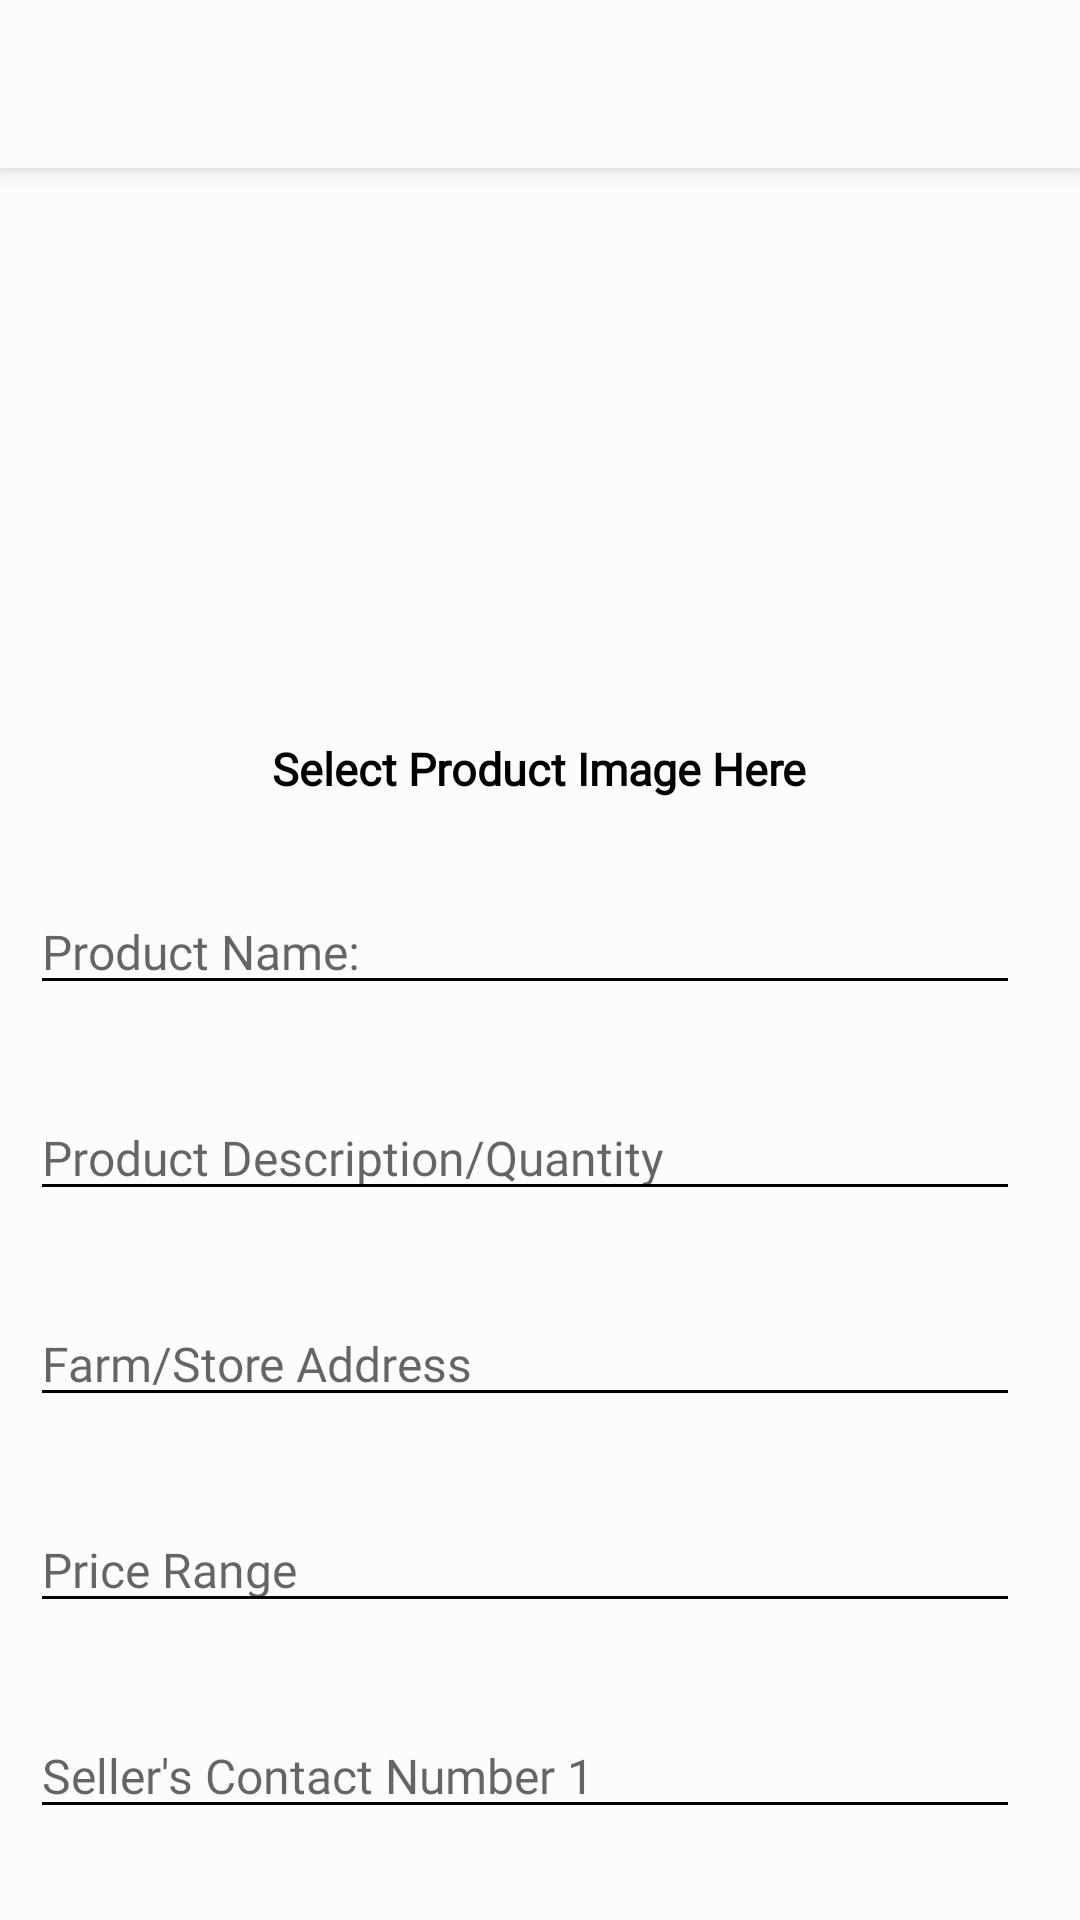

Layout XML and referenced resources for this Android screen:
<!-- AndroidManifest.xml: application theme Theme.IFarMart -->
<!-- res/layout/add_product.xml -->
<?xml version="1.0" encoding="utf-8"?>

<androidx.coordinatorlayout.widget.CoordinatorLayout xmlns:android="http://schemas.android.com/apk/res/android"
    xmlns:app="http://schemas.android.com/apk/res-auto"
    android:id="@+id/main_content"
    android:layout_width="match_parent"
    android:layout_height="match_parent"
    android:background="?attr/colorPrimary"
    android:fitsSystemWindows="true">

    <com.google.android.material.appbar.AppBarLayout
        android:id="@+id/appbar"
        android:layout_width="match_parent"
        android:layout_height="wrap_content"
        android:theme="@style/ThemeOverlay.AppCompat.Dark.ActionBar"
        android:fitsSystemWindows="true">



        <androidx.appcompat.widget.Toolbar
            android:id="@+id/toolbar"
            android:layout_width="match_parent"
            android:layout_height="?attr/actionBarSize"
            android:background="?attr/colorPrimary"
            app:popupTheme="@style/Theme.IFarMart.PopupOverlay" />



    </com.google.android.material.appbar.AppBarLayout>

    <androidx.core.widget.NestedScrollView
        android:layout_width="match_parent"
        android:layout_height="match_parent"
        android:background="?attr/colorPrimary"
        app:layout_behavior="@string/appbar_scrolling_view_behavior">



        <LinearLayout
            android:layout_width="match_parent"
            android:layout_height="wrap_content"
            android:orientation="vertical"
            android:layout_marginStart="10dp"
            android:layout_marginEnd="10dp"
            android:background="?attr/colorPrimary"
            >


            <ImageView
                android:layout_marginTop="20dp"
                android:layout_width="150dp"
                android:layout_gravity="center"
                android:id="@+id/up_image"
                android:layout_height="150dp"
                android:src="@drawable/placeholder"/>
            <TextView
                android:id="@+id/up_bt"
                android:textColor="?attr/colorOnPrimary"
                android:textSize="15sp"
                android:text="Select Product Image Here"
                android:fontFamily="@font/product_font_family"
                android:textStyle="bold"
                android:gravity="center"
                android:layout_gravity="center"
                android:layout_marginTop="20dp"
                android:layout_width="wrap_content"
                android:layout_height="wrap_content" />

            <EditText

                android:id="@+id/p_name"

                android:layout_marginRight="10dp"
                android:layout_width="match_parent"
                android:layout_height="wrap_content"
                android:layout_marginTop="30dp"
                android:textSize="16dp"
                android:layout_marginBottom="30dp"
                android:hint="Product Name:"
                android:fontFamily="@font/product_font_family"/>



            <EditText
                android:id="@+id/p_q"
                android:fontFamily="@font/product_font_family"
                android:layout_marginRight="10dp"
                android:textSize="16dp"
                android:layout_marginBottom="30dp"
                android:layout_width="match_parent"
                android:layout_height="wrap_content"
                android:inputType="textMultiLine"
                android:hint="Product Description/Quantity" />


            <EditText
                android:id="@+id/p_fa"
                android:fontFamily="@font/product_font_family"
                android:layout_marginRight="10dp"
                android:textSize="16dp"

                android:layout_marginBottom="30dp"
                android:layout_width="match_parent"
                android:layout_height="wrap_content"
                android:inputType="textMultiLine"
                android:hint="Farm/Store Address" />

            <EditText
                android:id="@+id/p_p"
                android:fontFamily="@font/product_font_family"
                android:layout_marginRight="10dp"
                android:textSize="16dp"

                android:layout_marginBottom="30dp"
                android:layout_width="match_parent"
                android:layout_height="wrap_content"
                android:inputType="textMultiLine"
                android:hint="Price Range" />

            <EditText

                android:id="@+id/p_c1"
                android:fontFamily="@font/product_font_family"
                android:layout_marginRight="10dp"
                android:textSize="16dp"
                android:layout_marginBottom="30dp"
                android:layout_width="match_parent"
                android:layout_height="wrap_content"
                android:inputType="phone"
                android:hint="Seller's Contact Number 1" />

            <EditText

                android:id="@+id/p_c2"
                android:fontFamily="@font/product_font_family"
                android:layout_marginRight="10dp"
                android:textSize="16dp"
                android:layout_marginBottom="30dp"
                android:layout_width="match_parent"
                android:layout_height="wrap_content"
                android:inputType="phone"
                android:hint="Seller's Contact Number 2" />

            <EditText
                android:visibility="gone"
                android:id="@+id/p_base64"
                android:fontFamily="@font/product_font_family"
                android:layout_marginRight="10dp"
                android:textSize="16dp"
                android:layout_marginBottom="30dp"
                android:layout_width="match_parent"
                android:layout_height="wrap_content"
                />


            <TextView
                android:paddingBottom="10dp"
                android:paddingTop="10dp"
                android:textAlignment="center"
                android:fontFamily="@font/product_font_family"
                android:id="@+id/post_product"
                android:text="POST"
                android:textSize="15dp"
                android:layout_marginTop="30dp"
                android:textStyle="bold"
                android:textColor="@color/white"
                android:layout_marginRight="20dp"
                android:layout_marginLeft="20dp"
                android:layout_marginBottom="20dp"
                android:background="@drawable/backgroundbutton2"
                android:layout_gravity="center_horizontal"
                android:layout_width="200dp"
                android:layout_height="wrap_content" />

        </LinearLayout>

    </androidx.core.widget.NestedScrollView>




</androidx.coordinatorlayout.widget.CoordinatorLayout>
<!-- resources referenced by this layout -->
<resources>
  <color name="white">#fcfcfc</color>
  <!-- drawable backgroundbutton2 (drawable) -->
  <?xml version="1.0" encoding="utf-8"?>
  <selector xmlns:android="http://schemas.android.com/apk/res/android">
      <item >
  
  
  
  
  
          <shape android:shape="rectangle"  >
              <corners android:radius="20dip" />
              <stroke android:width="2dip" android:color="#008577" />
              <solid android:color="#008577"/>
  
          </shape>
      </item>
  </selector>
  <style name="Theme.IFarMart.PopupOverlay" parent="ThemeOverlay.AppCompat.Light" />
  <style name="Theme.IFarMart" parent="Theme.MaterialComponents.DayNight.DarkActionBar">
          
          
          <item name="colorPrimary">@color/white</item>
          <item name="colorPrimaryVariant">@color/white</item>
          <item name="colorOnPrimary">@color/black</item>
          
          <item name="colorSecondary">@color/green</item>
          <item name="colorSecondaryVariant">@color/gbg</item>
          <item name="colorOnSecondary">@color/black</item>
          
          <item name="android:windowLightStatusBar" tools:targetApi="m">true</item>
          <item name="android:statusBarColor" tools:targetApi="l">?attr/colorPrimaryVariant</item>
          
          <item name="drawerArrowStyle">@style/DrawerArrowStyle</item>
          <item name="android:actionMenuTextColor">@android:color/black</item>
          <item name="android:colorControlNormal">?attr/colorOnPrimary</item>
          <item name="android:windowAnimationStyle">@style/WindowAnimationTransition</item>
  
  
      </style>
  <color name="black">#FF000000</color>
  <color name="green">#008577</color>
  <color name="gbg"> #fcfcfc</color>
  <style name="DrawerArrowStyle" parent="@style/Widget.AppCompat.DrawerArrowToggle">
          <item name="spinBars">true</item>
          <item name="color">@color/sitegreen</item>
      </style>
  <style name="WindowAnimationTransition">
          <item name="android:windowEnterAnimation">@android:anim/fade_in</item>
          <item name="android:windowExitAnimation">@android:anim/fade_out</item>
      </style>
  <color name="sitegreen">#008577</color>
</resources>
